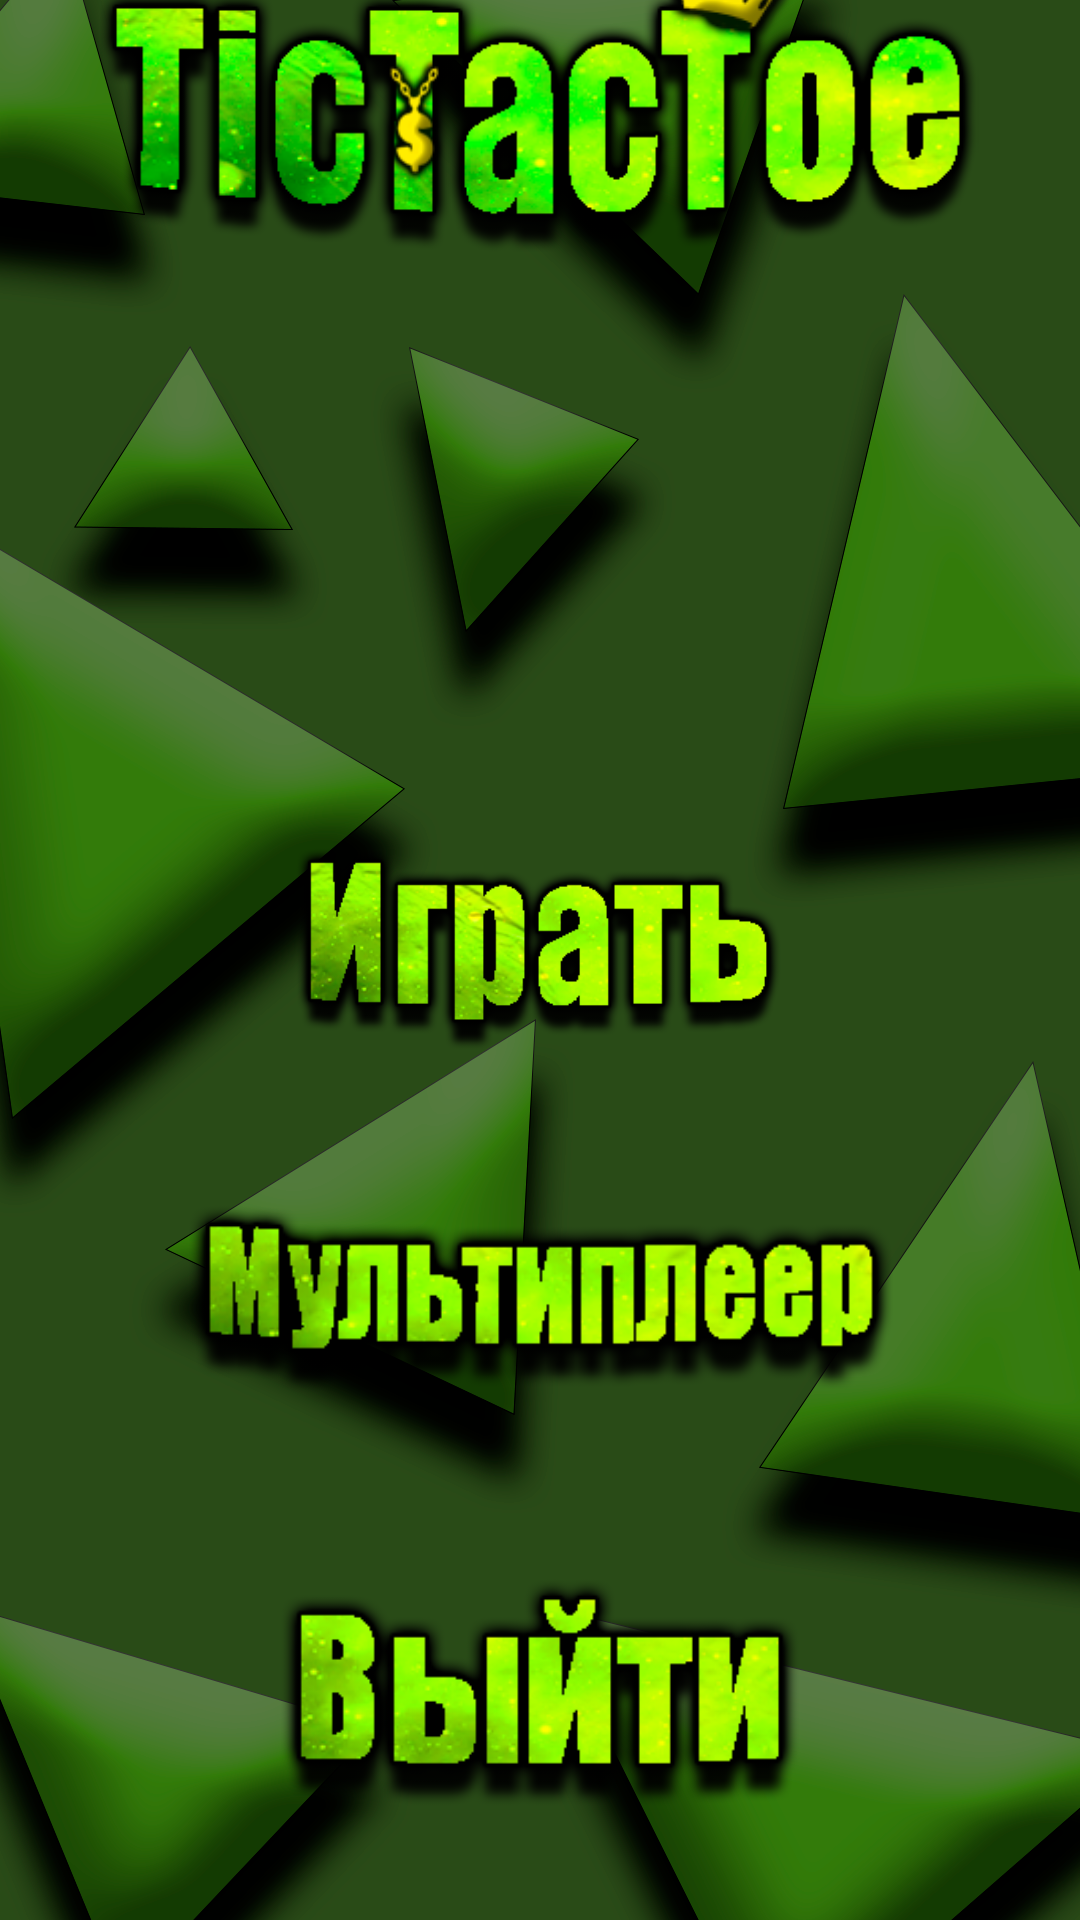

The Android layout XML behind this screen, and the referenced resources:
<!-- AndroidManifest.xml: application theme Theme.TTTClient -->
<!-- res/layout/activity_main.xml -->
<?xml version="1.0" encoding="utf-8"?>
<androidx.constraintlayout.widget.ConstraintLayout xmlns:android="http://schemas.android.com/apk/res/android"
    xmlns:app="http://schemas.android.com/apk/res-auto"
    xmlns:tools="http://schemas.android.com/tools"
    android:layout_width="match_parent"
    android:layout_height="match_parent"
    tools:context="com.bbd.tttclient.activities.MainActivity">

    <ImageView
        android:id="@+id/backgroundImage"
        android:layout_width="match_parent"
        android:layout_height="match_parent"
        android:scaleType="fitXY"
        android:src="@drawable/main_background"
        app:layout_constraintBottom_toBottomOf="parent"
        app:layout_constraintEnd_toEndOf="parent"
        app:layout_constraintHorizontal_bias="0.0"
        app:layout_constraintStart_toStartOf="parent"
        app:layout_constraintTop_toTopOf="parent"
        app:layout_constraintVertical_bias="0.0" />

    <ImageView
        android:id="@+id/mainGameNameImage"
        android:layout_width="match_parent"
        android:layout_height="0dp"
        android:layout_marginBottom="150dp"
        android:src="@drawable/main_game_name_2"
        app:layout_constraintBottom_toTopOf="@+id/mainButtonsLayout"
        app:layout_constraintEnd_toEndOf="parent"
        app:layout_constraintStart_toStartOf="parent" />

    <LinearLayout
        android:id="@+id/mainButtonsLayout"
        android:layout_width="396dp"
        android:layout_height="360dp"
        android:layout_marginStart="60dp"
        android:layout_marginTop="400dp"
        android:layout_marginEnd="60dp"
        android:layout_marginBottom="150dp"
        android:orientation="vertical"
        app:layout_constraintBottom_toBottomOf="parent"
        app:layout_constraintEnd_toEndOf="parent"
        app:layout_constraintStart_toStartOf="parent"
        app:layout_constraintTop_toTopOf="parent">

        <ImageButton
            android:id="@+id/playButton"
            android:layout_width="match_parent"
            android:layout_height="98dp"
            android:layout_marginHorizontal="0dp"
            android:layout_marginTop="0dp"
            android:layout_marginEnd="0dp"
            android:layout_marginRight="0dp"
            android:layout_marginBottom="0dp"
            android:backgroundTint="#00FFFFFF"
            android:contentDescription="@string/playButtonDes"
            android:scaleType="fitCenter"
            android:src="@drawable/main_play"
            app:layout_constraintBottom_toBottomOf="parent"
            app:layout_constraintEnd_toEndOf="parent"
            app:layout_constraintStart_toStartOf="parent"
            app:layout_constraintTop_toTopOf="parent" />

        <ImageButton
            android:id="@+id/multiplayerButton"
            android:layout_width="match_parent"
            android:layout_height="133dp"
            android:backgroundTint="#00FFFFFF"
            android:contentDescription="@string/multiplayerButtonDes"
            android:scaleType="fitCenter"
            android:src="@drawable/main_multiplayer" />

        <ImageButton
            android:id="@+id/exitButton"
            android:layout_width="match_parent"
            android:layout_height="match_parent"
            android:backgroundTint="#00FFFFFF"
            android:contentDescription="@string/exitButtonDes"
            android:scaleType="fitCenter"
            android:src="@drawable/main_exit" />
    </LinearLayout>

</androidx.constraintlayout.widget.ConstraintLayout>
<!-- resources referenced by this layout -->
<resources>
  <!-- drawable main_background: png bitmap (drawable, 413654 bytes) -->
  <!-- drawable main_exit: png bitmap (drawable, 23974 bytes) -->
  <!-- drawable main_game_name_2: png bitmap (drawable, 55659 bytes) -->
  <!-- drawable main_multiplayer: png bitmap (drawable, 21346 bytes) -->
  <!-- drawable main_play: png bitmap (drawable, 35025 bytes) -->
  <string name="exitButtonDes">ExitButton</string>
  <string name="multiplayerButtonDes">MultiplayerButton</string>
  <string name="playButtonDes">PlayButton</string>
  <style name="Theme.TTTClient" parent="Theme.MaterialComponents.DayNight.NoActionBar">
          
          <item name="colorPrimary">@color/green</item>
          <item name="colorPrimaryVariant">@color/green</item>
          <item name="colorOnPrimary">@color/white</item>
          
          <item name="colorSecondary">@color/green</item>
          <item name="colorSecondaryVariant">@color/green</item>
          <item name="colorOnSecondary">@color/black</item>
          
  
          
      </style>
  <color name="green">#5DEB1B</color>
  <color name="white">#FFFFFFFF</color>
  <color name="black">#FF000000</color>
</resources>
